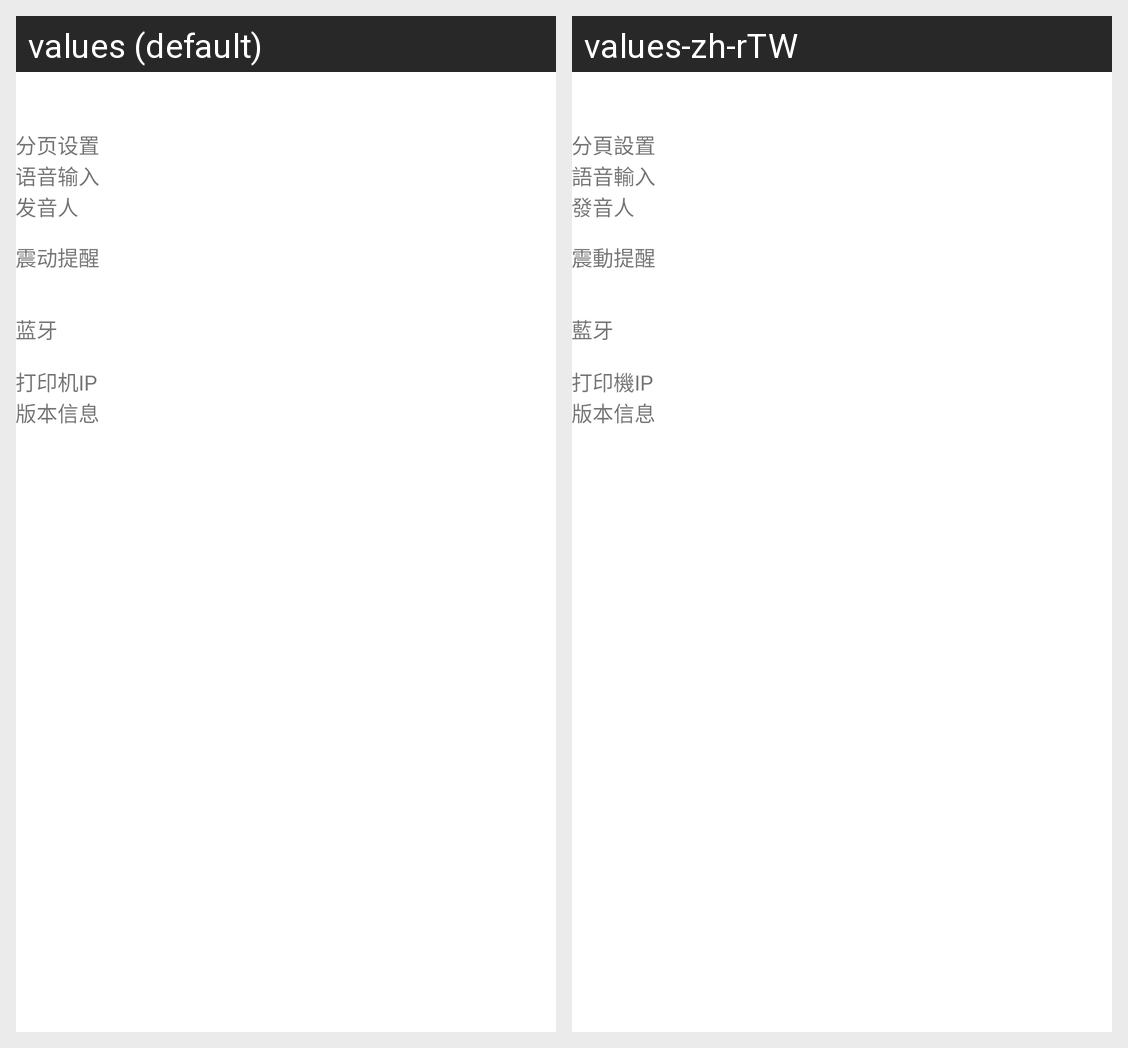

For this localized Android screen grid, give each drawn string resource with its value in every locale shown.
Android screen res/layout/aty_setting.xml rendered under 2 locales, left to right: values (default), values-zh-rTW. Device: Nexus 5 (rendered at 1080×1920; each locale shown at half size, 540×960, under a caption strip naming it); theme Theme.MaterialComponents.DayNight.NoActionBar.
Strings drawn on this screen, with the default value and each locale's value (text and hints the layout hard-codes, and strings that could not be matched under every locale, appear in the picture but are not listed):

page_setting
  values: 分页设置
  values-zh-rTW: 分頁設置

speech_input
  values: 语音输入
  values-zh-rTW: 語音輸入

informant
  values: 发音人
  values-zh-rTW: 發音人

shock_reminding
  values: 震动提醒
  values-zh-rTW: 震動提醒

bluetooth
  values: 蓝牙
  values-zh-rTW: 藍牙

printer_ip
  values: 打印机IP
  values-zh-rTW: 打印機IP

version_info
  values: 版本信息
  values-zh-rTW: 版本信息
